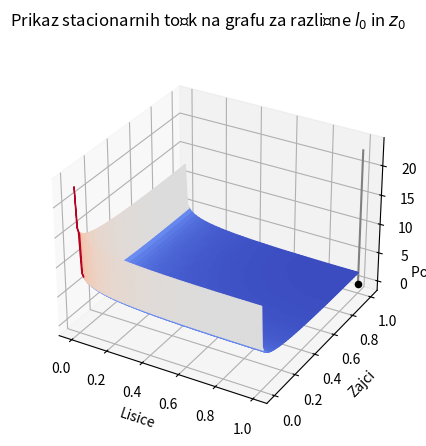

This chart was generated by the following Python code: (Note: this script raises an exception after producing the figure.)
import numpy as np
from scipy.integrate import odeint
from matplotlib import pyplot as plt
from mpl_toolkits.mplot3d import Axes3D
import matplotlib.cm as cm
import random
import pandas as pd
from tqdm import tqdm


# function that returns dz/dt

n = 100#stevilo korakov integracije
l = 35 #čas do kamor simuliramo


def model(z,t,p):
    Z = z[0]
    L = z[1]
    dZdt = p*Z*(1-L)
    dLdt = L*(Z-1)/p
    dzdt = [dZdt,dLdt]
    return dzdt

Z0 = 1
L0 = 1
t = np.linspace(0,l,n)
p=1
index=0
Z0=np.linspace(0.00001, 1,100)
L0=np.linspace(0.00001, 1,100)
C_l=[]
T=[]
for i in tqdm(L0):
    C_l_1=[]
    for j in Z0:
        z = odeint(model,[j,i],t, args=(p,))
        T.append(t)
        #ax2.plot(t,z[:,0] - np.log(z[:,0]) + (z[:,1] - np.log(z[:,1]))*p**2,'b',label='Lisice = %.3f' %(i), color=cm_b[index])
        C_l_1.append((z[:,0] - np.log(z[:,0]) + (z[:,1] - np.log(z[:,1]))*p**2)[0])
        index+=1
    C_l.append(C_l_1)

plt.show()
C_l=np.array(C_l)
T=np.array(T)
X, Y = np.meshgrid(L0, Z0)
print(X)
print(z[:,0])
print(C_l)
fig = plt.figure()
ax = plt.axes(projection='3d')
fig.suptitle(r"Prikaz stacionarnih točk na grafu za različne $l_0$ in $z_0$")
#ax.axes.set_zlim3d(bottom=0, top=20)
ax.set_xlabel("Lisice")
ax.set_ylabel('Zajci')
ax.set_zlabel('Konstanta C')
z=np.linspace(0,max(C_l[0]),100)
x=np.full((100),1)
y=np.full((100),1)
ax.plot3D(x, y, z, color='gray')
ax.scatter(1, 1, 0, color='black')
ax.text(1.2, 1.2, 0, "Point (1,1)", color='black')
scamap=plt.cm.ScalarMappable(cmap="coolwarm")
fcolor=scamap.to_rgba(C_l)
surf = ax.plot_surface(X,Y,C_l,facecolors=fcolor, cmap=cm.coolwarm)
fig.colorbar(scamap, shrink=0.5, aspect=5)
plt.show()
z0 = [Z0,L0]
t = np.linspace(0,l,n)
p=np.linspace(0.1, 8,15)
cm_b=cm.winter(np.linspace(0,1,15))
index=0
for i in p:
    z = odeint(model,z0,t, args=(i,))
    plt.plot(t,z[:,0] - np.log(z[:,0]) + (z[:,1] - np.log(z[:,1]))*i**2,'b',label='p = %.3f' %(i), color=cm_b[index])
    index+=1

plt.title('Energija populacije pri začetnih vrednostih zajcev=1 in lisic=1')
plt.ylabel("Energija, C")
plt.xlabel('t')
plt.legend(loc='center left', bbox_to_anchor=(1, 0.5))
plt.show()

Z0 = 1
L0 = 1

z0 = [Z0,L0]
p=1
t = np.linspace(0,l,n)
Z0=np.linspace(0, 8,2)
#L0=np.linspace(0, 8,9)
cm_b=cm.winter(np.linspace(0,1,8))
index=0
fig, (ax1,ax2) = plt.subplots(2)
fig.suptitle(r"Prikaz obnašanja gozda ")
for i in Z0:
    z = odeint(model,[i,L0],t, args=(p,))
    #ax1.plot(t,z[:,0] - np.log(z[:,0]) + (z[:,1] - np.log(z[:,1]))*p**2,'b',label='Zajci = %.3f' %(i), color=cm_b[index])
    index+=1

ax1.set_ylabel("Energija, C")
ax1.set_xlabel('t')
ax1.legend(loc='center left', bbox_to_anchor=(1, 0.5))
Z0=np.linspace(0, 8,2)
L0=np.linspace(0.1, 10,10000)
C_l=[]
for i in L0:
    for j in Z0:
        z = odeint(model,[j,i],t, args=(p,))
    #ax2.plot(t,z[:,0] - np.log(z[:,0]) + (z[:,1] - np.log(z[:,1]))*p**2,'b',label='Lisice = %.3f' %(i), color=cm_b[index])
        C_l.append(z[:,0] - np.log(z[:,0]) + (z[:,1] - np.log(z[:,1]))*p**2)
        index+=1

ax2.set_ylabel("Energija, C")
ax2.set_xlabel('t')
ax2.legend(loc='center left', bbox_to_anchor=(1, 0.5))
plt.show()
C_l=np.array(C_l)
X, Y = np.meshgrid(z[:,0], z[:,1])
print(X)
print(z[:,0])
print(C_l)
fig = plt.figure()
ax = plt.axes(projection='3d')
#ax.axes.set_zlim3d(bottom=0, top=20)
ax.set_xlabel("Zajci")
ax.set_ylabel('Lisice')
ax.set_zlabel('Konstanta C')
surf = ax.plot_surface(X,Y,C_l, cmap=cm.coolwarm)
fig.colorbar(surf, shrink=0.5, aspect=5)


#for i in range(1,10):
#    p = i/4
#    z = odeint(model,z0,t)
## plot results
#    #plt.plot(t,z[:,0],'b',alpha=i/4,label='Zajci,  p = %.3f' %(p))
#    plt.plot(t,z[:,1],'r',alpha=i/9,label='Lisice, p = %.3f' %(p))
#plt.ylabel('brezdimenzijsko število živali')
#plt.xlabel('čas')
#plt.legend(loc='best')
#
plt.show()
